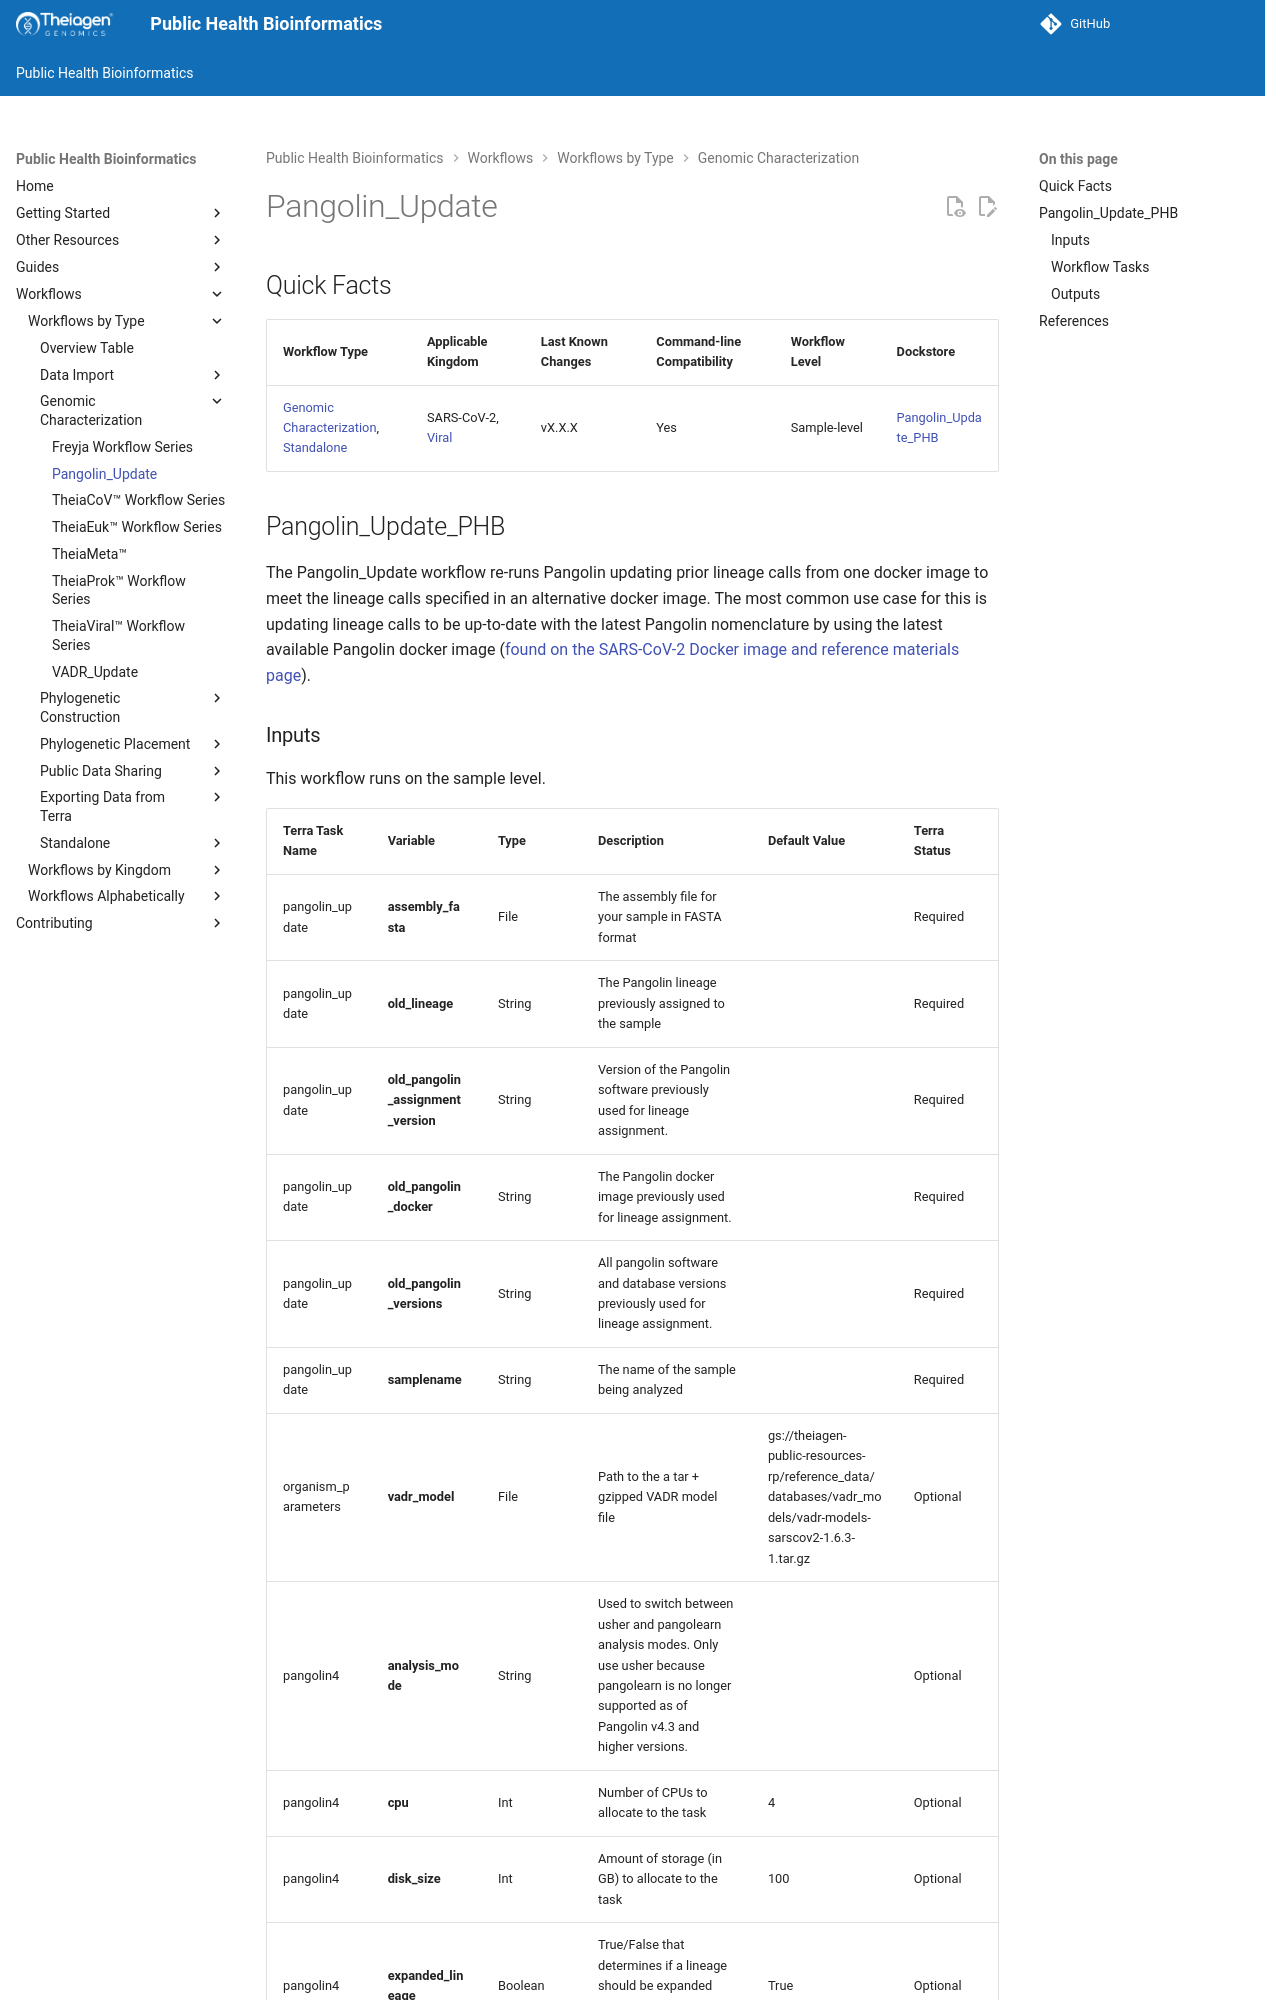

repository: theiagen/public_health_bioinformatics · page: main/workflows/genomic_characterization/pangolin_update/index.html · generator: mkdocs

# Pangolin_Update

## Quick Facts

{{ render_tsv_table("docs/assets/tables/all_workflows.tsv", sort_by="Name", filters={"Name": "[**Pangolin_Update**](../workflows/genomic_characterization/pangolin_update.md)"}, columns=["Workflow Type", "Applicable Kingdom", "Last Known Changes", "Command-line Compatibility","Workflow Level", "Dockstore"]) }}
